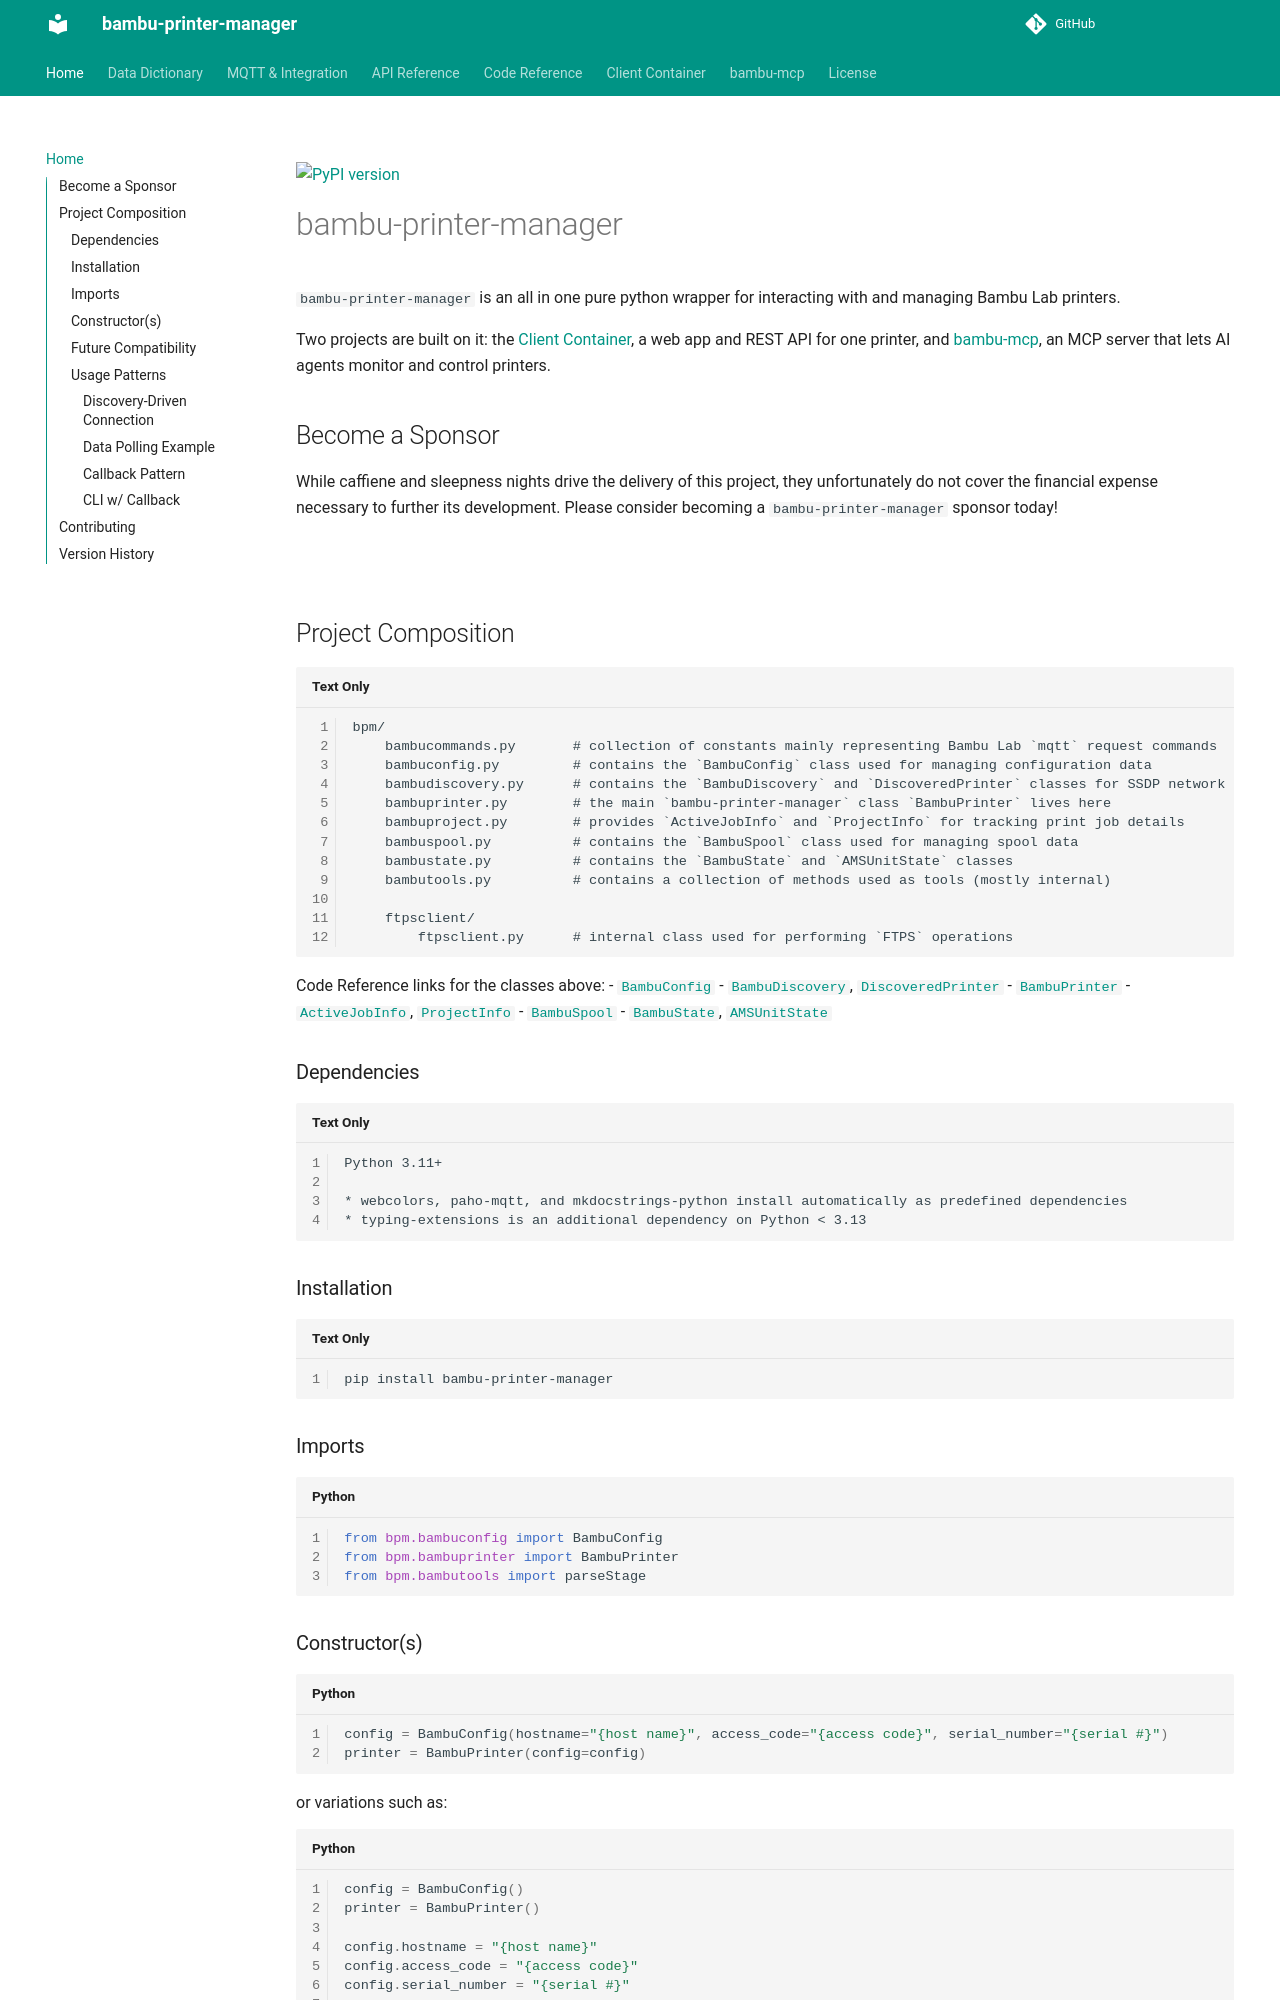

repository: synman/bambu-printer-manager · page: index.html · generator: mkdocs

[![PyPI version](https://badge.fury.io/py/bambu-printer-manager.svg)](https://badge.fury.io/py/bambu-printer-manager)

# bambu-printer-manager
`bambu-printer-manager` is an all in one pure python wrapper for interacting with and managing Bambu Lab printers.

Two projects are built on it: the [Client Container](container.md), a web app and REST API for one printer, and [bambu-mcp](bambu-mcp/index.md), an MCP server that lets AI agents monitor and control printers.

## Become a Sponsor
While caffiene and sleepness nights drive the delivery of this project, they unfortunately do not cover the financial expense necessary to further its development.  Please consider becoming a `bambu-printer-manager` sponsor today!
<iframe src="https://github.com/sponsors/synman/button" title="Sponsor synman" height="32" width="114" style="border: 0; border-radius: 6px;"></iframe>

## Project Composition

    bpm/
        bambucommands.py       # collection of constants mainly representing Bambu Lab `mqtt` request commands
        bambuconfig.py         # contains the `BambuConfig` class used for managing configuration data
        bambudiscovery.py      # contains the `BambuDiscovery` and `DiscoveredPrinter` classes for SSDP network discovery
        bambuprinter.py        # the main `bambu-printer-manager` class `BambuPrinter` lives here
        bambuproject.py        # provides `ActiveJobInfo` and `ProjectInfo` for tracking print job details
        bambuspool.py          # contains the `BambuSpool` class used for managing spool data
        bambustate.py          # contains the `BambuState` and `AMSUnitState` classes
        bambutools.py          # contains a collection of methods used as tools (mostly internal)

        ftpsclient/
            ftpsclient.py      # internal class used for performing `FTPS` operations

Code Reference links for the classes above:
- [`BambuConfig`](reference/bpm/bambuconfig.md#bpm.bambuconfig.BambuConfig)
- [`BambuDiscovery`](reference/bpm/bambudiscovery.md#bpm.bambudiscovery.BambuDiscovery), [`DiscoveredPrinter`](reference/bpm/bambudiscovery.md#bpm.bambudiscovery.DiscoveredPrinter)
- [`BambuPrinter`](reference/bpm/bambuprinter.md#bpm.bambuprinter.BambuPrinter)
- [`ActiveJobInfo`](reference/bpm/bambuproject.md#bpm.bambuproject.ActiveJobInfo), [`ProjectInfo`](reference/bpm/bambuproject.md#bpm.bambuproject.ProjectInfo)
- [`BambuSpool`](reference/bpm/bambuspool.md#bpm.bambuspool.BambuSpool)
- [`BambuState`](reference/bpm/bambustate.md#bpm.bambustate.BambuState), [`AMSUnitState`](reference/bpm/bambustate.md#bpm.bambustate.AMSUnitState)

### Dependencies
```
Python 3.11+

* webcolors, paho-mqtt, and mkdocstrings-python install automatically as predefined dependencies
* typing-extensions is an additional dependency on Python < 3.13
```
### Installation
```
pip install bambu-printer-manager
```
### Imports
```py
from bpm.bambuconfig import BambuConfig
from bpm.bambuprinter import BambuPrinter
from bpm.bambutools import parseStage
```
